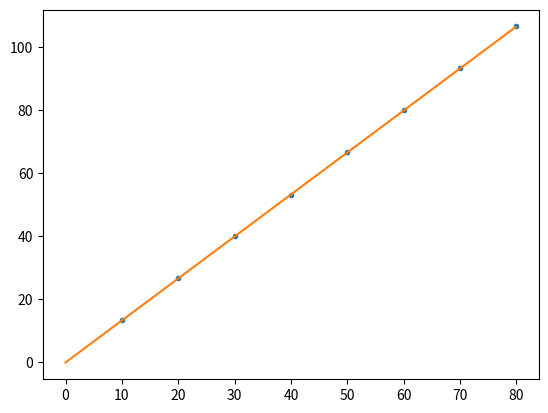

Source code (Python):
#!/usr/bin/python3
import math
import random
import numpy as np
import matplotlib.pyplot as plt

# Check distribution
random.seed(42)
nSamples = 100000
dat = []
vev = 0.0
vevSq = 0.0
for i in range(0, nSamples):
  dat.append(2.0 * math.sqrt(random.random()))
  vev += dat[-1]
  vevSq += dat[-1] * dat[-1]

vev /= nSamples
vevSq /= nSamples
print("mu =", vev)
print("sigma =", math.sqrt(vevSq - vev*vev))

nbins = 51
plt.hist(dat, nbins, density=True)
x = np.arange(0, 2, 0.01)
y = 0.5 * x
plt.plot(x, y)
plt.show()
#plt.savefig('hist.png')

# Compute walk lengths
N_list = [10, 20, 30, 40, 50, 60, 70, 80]
L = []
print("N  L")
for Nstep in N_list:
  L.append(0.0)
  for i in range(0, nSamples):
    d = 0.0
    for step in range(0, Nstep):
      d += 2.0 * math.sqrt(random.random())
    L[-1] += d
  L[-1] /= float(nSamples)
  print(Nstep, L[-1])

# Check that walk lengths look reasonable
plt.clf()
plt.plot(N_list, L, linestyle='None', marker=".")

# Fit walk lengths to straight line, L = a * N + b
output = np.polyfit(N_list, L, 1)
a=output[0]
b=output[1]
print("a =", a)
print("b =", b)

x = np.arange(0, 80, 0.1)
p = a * x + b
plt.plot(x, p)
plt.show()
#plt.savefig('fit.png')

# Fit walk lengths to generalized power law, L = c * N^alpha
# Expect linear power, alpha=1 --> L ~ N
# TRICK: log(L) = alpha * log(N) + log(c) is now linear
logN = np.log(N_list);
logL = np.log(L);
output = np.polyfit(logN, logL, 1)
alpha = output[0]
c=np.exp(output[1])
print("alpha =", alpha)
print("c =", c)

plt.clf()
plt.plot(N_list, L, linestyle='None', marker=".")
x = np.arange(0, 80, 0.1)
p = c * x**alpha
plt.plot(x, p)
plt.show()
